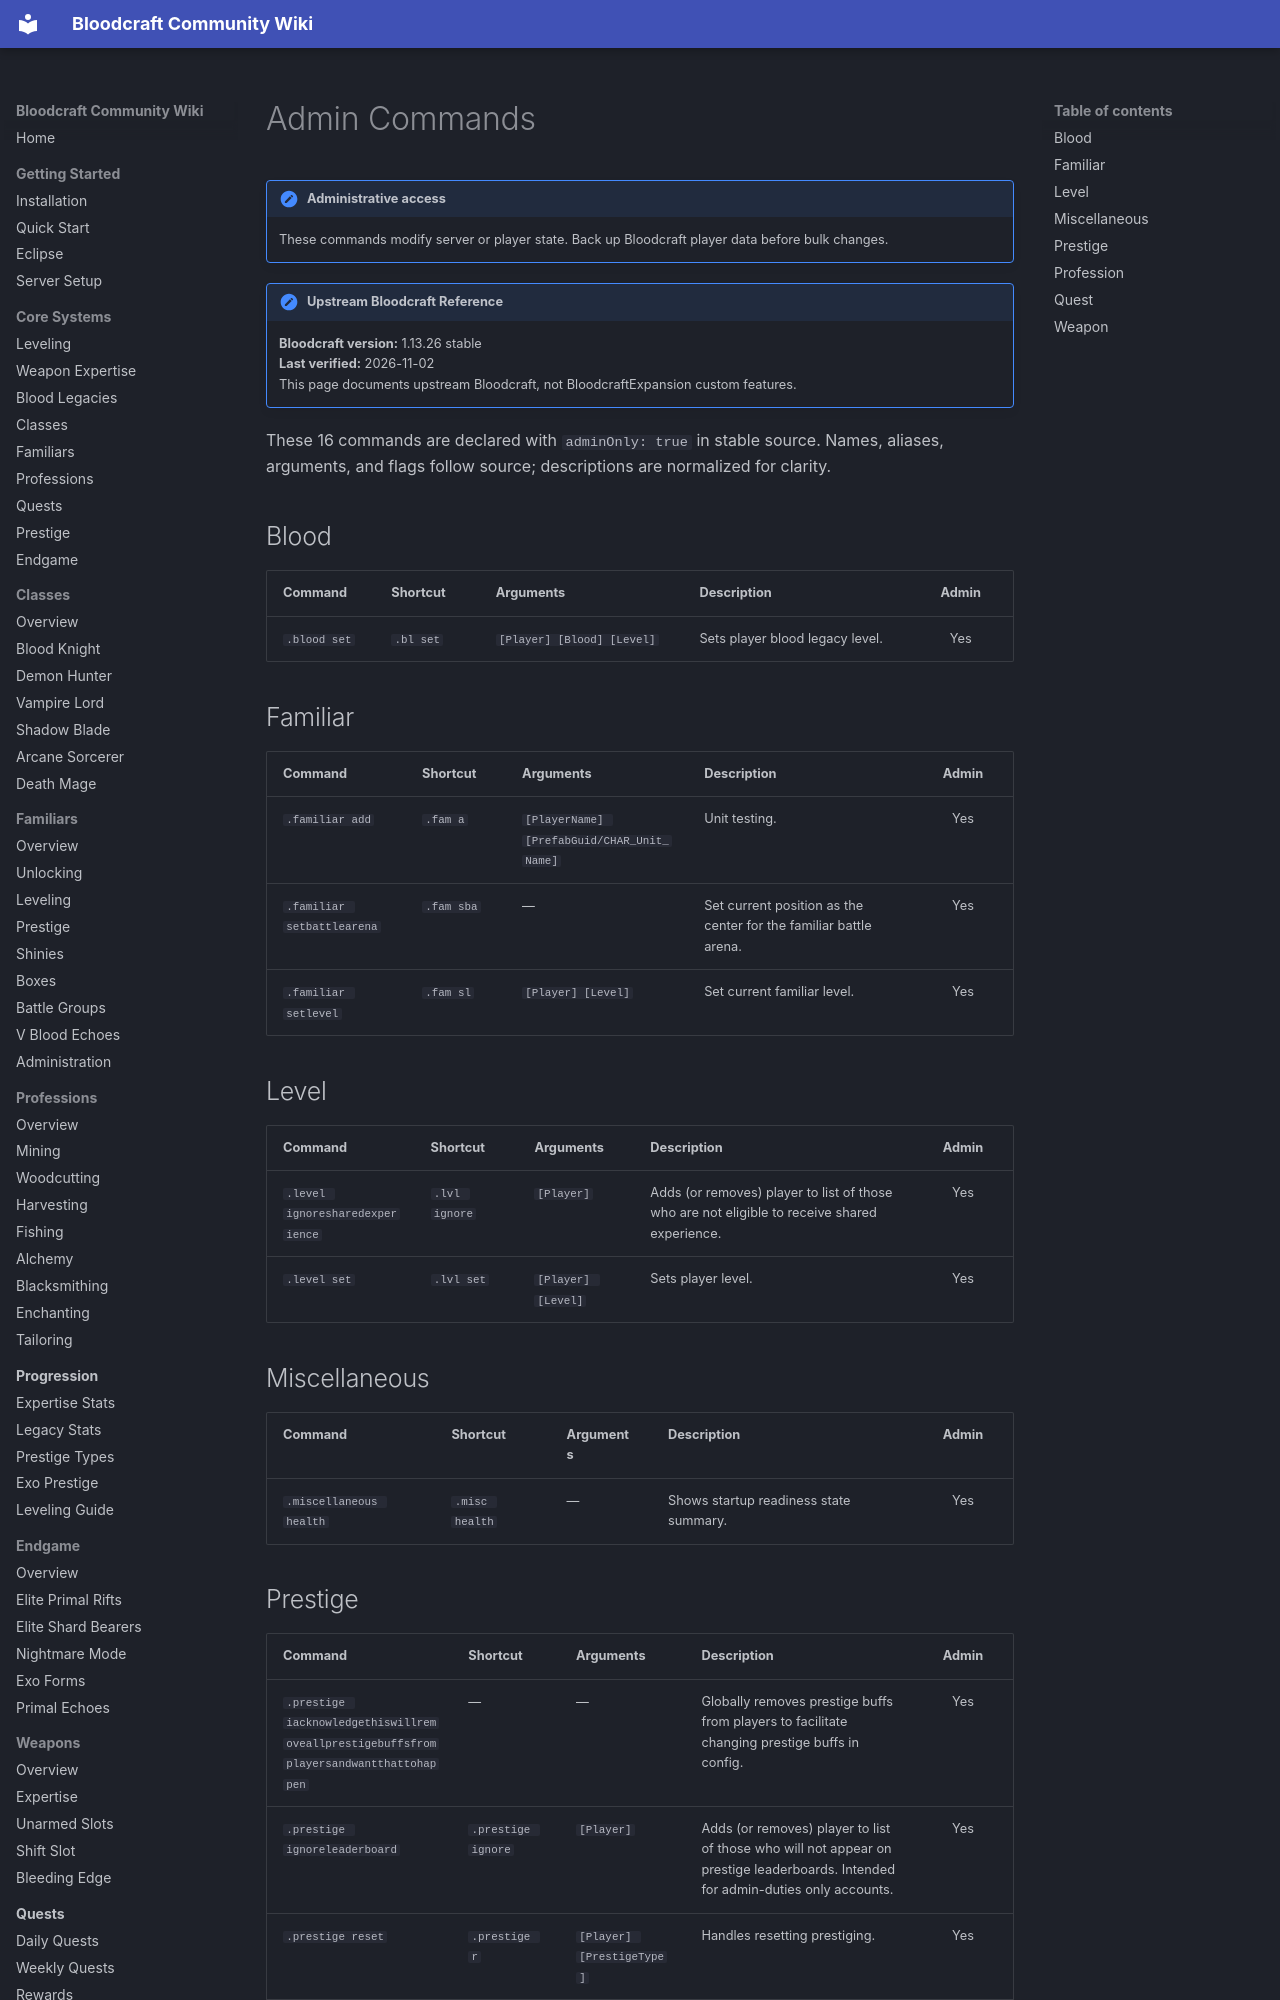

repository: lastnahaj/V-Rising · page: reference/ADMIN-COMMANDS/index.html · generator: mkdocs

# Admin Commands

!!! admin "Administrative access"
    These commands modify server or player state. Back up Bloodcraft player data before bulk changes.

!!! version "Upstream Bloodcraft Reference"
    **Bloodcraft version:** 1.13.26 stable<br>
    **Last verified:** 2026-11-02<br>
    This page documents upstream Bloodcraft, not BloodcraftExpansion custom features.

These 16 commands are declared with `adminOnly: true` in stable source. Names, aliases, arguments, and flags follow source; descriptions are normalized for clarity.

## Blood

| Command | Shortcut | Arguments | Description | Admin |
|---|---|---|---|:---:|
| `.blood set` | `.bl set` | `[Player] [Blood] [Level]` | Sets player blood legacy level. | Yes |

## Familiar

| Command | Shortcut | Arguments | Description | Admin |
|---|---|---|---|:---:|
| `.familiar add` | `.fam a` | `[PlayerName] [PrefabGuid/CHAR_Unit_Name]` | Unit testing. | Yes |
| `.familiar setbattlearena` | `.fam sba` | — | Set current position as the center for the familiar battle arena. | Yes |
| `.familiar setlevel` | `.fam sl` | `[Player] [Level]` | Set current familiar level. | Yes |

## Level

| Command | Shortcut | Arguments | Description | Admin |
|---|---|---|---|:---:|
| `.level ignoresharedexperience` | `.lvl ignore` | `[Player]` | Adds (or removes) player to list of those who are not eligible to receive shared experience. | Yes |
| `.level set` | `.lvl set` | `[Player] [Level]` | Sets player level. | Yes |

## Miscellaneous

| Command | Shortcut | Arguments | Description | Admin |
|---|---|---|---|:---:|
| `.miscellaneous health` | `.misc health` | — | Shows startup readiness state summary. | Yes |
